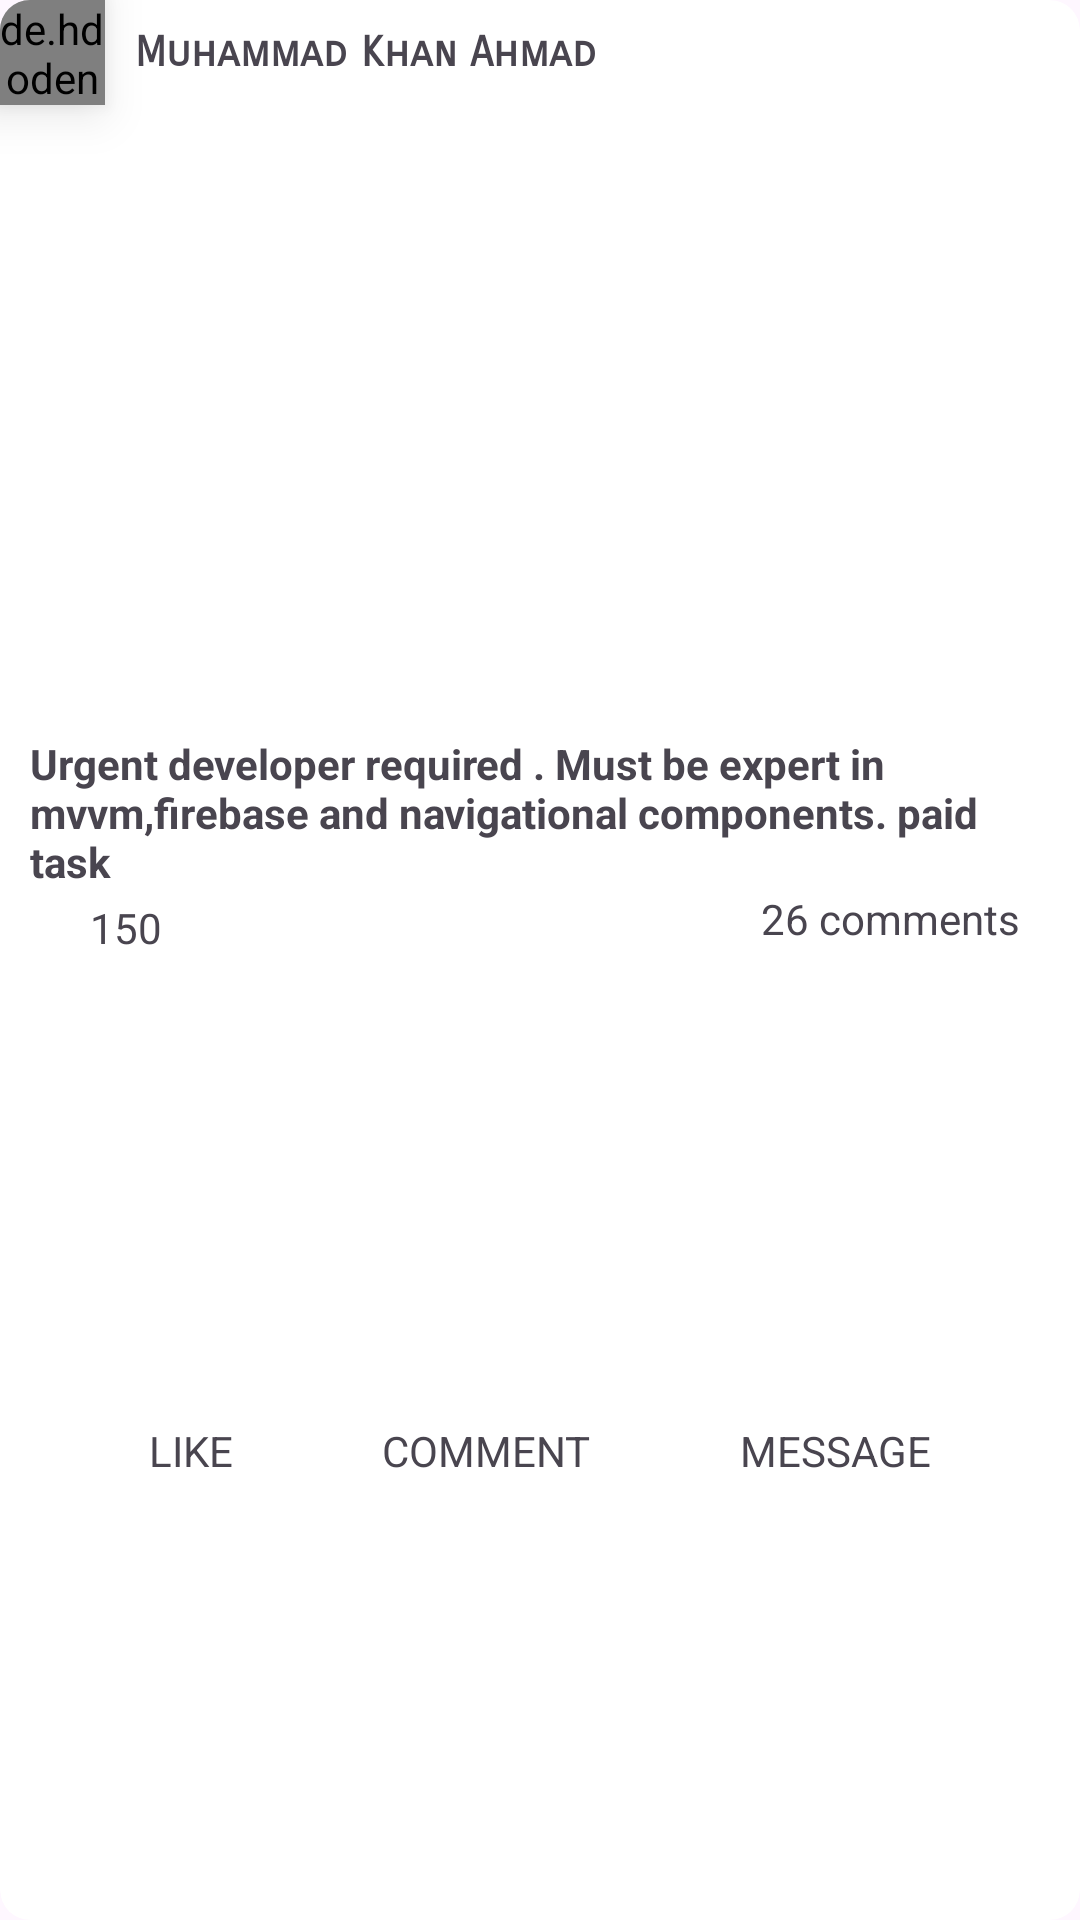

Layout XML and referenced resources for this Android screen:
<!-- AndroidManifest.xml: application theme Theme.HAZIR -->
<!-- res/layout/rv_posts.xml -->
<?xml version="1.0" encoding="utf-8"?>
<androidx.cardview.widget.CardView xmlns:android="http://schemas.android.com/apk/res/android"
    xmlns:app="http://schemas.android.com/apk/res-auto"
    xmlns:tools="http://schemas.android.com/tools"
    android:layout_width="match_parent"
    android:layout_height="wrap_content"
    app:cardCornerRadius="10dp"
    app:cardElevation="0dp">

    <androidx.constraintlayout.widget.ConstraintLayout
        android:layout_width="match_parent"
        android:layout_height="match_parent">

        <de.hdodenhof.circleimageview.CircleImageView
            android:id="@+id/imageEdit"
            android:layout_width="35dp"
            android:layout_height="35dp"
            android:elevation="10dp"
            android:src="@drawable/testing"
            app:layout_constraintStart_toStartOf="parent"
            app:layout_constraintTop_toTopOf="parent" />

        <TextView
            android:id="@+id/tvName"
            android:layout_width="0dp"
            android:layout_height="wrap_content"
            android:layout_marginStart="10dp"
            android:layout_marginEnd="20dp"
            android:fontFamily="sans-serif-smallcaps"
            android:maxLines="1"
            android:text="Muhammad Khan Ahmad"
            android:textSize="14sp"
            android:textStyle="bold"
            app:layout_constraintBottom_toBottomOf="@+id/imageEdit"
            app:layout_constraintEnd_toEndOf="parent"
            app:layout_constraintStart_toEndOf="@+id/imageEdit"
            app:layout_constraintTop_toTopOf="@+id/imageEdit" />

        <TextView
            android:id="@+id/textView17"
            android:layout_width="0dp"
            android:layout_height="wrap_content"
            android:layout_marginStart="10dp"
            android:text="Urgent developer required . Must be expert in mvvm,firebase and navigational components. paid task"
            android:textStyle="bold"
            app:layout_constraintEnd_toEndOf="@+id/tvName"
            app:layout_constraintStart_toStartOf="@+id/imageEdit"
            app:layout_constraintTop_toBottomOf="@+id/imageView35" />

        <ImageView
            android:id="@+id/imageView35"
            android:layout_width="0dp"
            android:layout_height="200dp"
            android:layout_marginStart="10dp"
            android:layout_marginTop="10dp"
            android:scaleType="fitXY"
            app:layout_constraintEnd_toEndOf="@+id/tvName"
            app:layout_constraintStart_toStartOf="parent"
            app:layout_constraintTop_toBottomOf="@+id/imageEdit"
            tools:srcCompat="@tools:sample/avatars" />

        <ImageView
            android:id="@+id/imageView36"
            android:layout_width="15dp"
            android:layout_height="15dp"
            android:layout_marginTop="5dp"
            app:layout_constraintStart_toStartOf="@+id/textView17"
            app:layout_constraintTop_toBottomOf="@+id/textView17"
            app:srcCompat="@drawable/like" />

        <TextView
            android:id="@+id/textView43"
            android:layout_width="wrap_content"
            android:layout_height="wrap_content"
            android:layout_marginStart="5dp"
            android:text="150"
            app:layout_constraintBottom_toBottomOf="@+id/imageView36"
            app:layout_constraintStart_toEndOf="@+id/imageView36"
            app:layout_constraintTop_toTopOf="@+id/imageView36" />

        <TextView
            android:id="@+id/textView44"
            android:layout_width="wrap_content"
            android:layout_height="wrap_content"
            android:text="26 comments"
            app:layout_constraintEnd_toEndOf="@+id/textView17"
            app:layout_constraintTop_toBottomOf="@+id/textView17" />

        <TextView
            android:id="@+id/textView46"
            android:layout_width="wrap_content"
            android:layout_height="wrap_content"
            android:layout_marginTop="20dp"
            android:layout_marginBottom="10dp"
            android:text="LIKE"
            app:layout_constraintBottom_toBottomOf="parent"
            app:layout_constraintEnd_toStartOf="@+id/textView47"
            app:layout_constraintHorizontal_bias="0.5"
            app:layout_constraintStart_toStartOf="parent"
            app:layout_constraintTop_toBottomOf="@+id/imageView36" />

        <TextView
            android:id="@+id/textView47"
            android:layout_width="wrap_content"
            android:layout_height="wrap_content"
            android:text="COMMENT"
            app:layout_constraintBottom_toBottomOf="@+id/textView46"
            app:layout_constraintEnd_toStartOf="@+id/textView48"
            app:layout_constraintHorizontal_bias="0.5"
            app:layout_constraintStart_toEndOf="@+id/textView46"
            app:layout_constraintTop_toTopOf="@+id/textView46" />

        <TextView
            android:id="@+id/textView48"
            android:layout_width="wrap_content"
            android:layout_height="wrap_content"
            android:text="MESSAGE"
            app:layout_constraintBottom_toBottomOf="@+id/textView47"
            app:layout_constraintEnd_toEndOf="parent"
            app:layout_constraintHorizontal_bias="0.5"
            app:layout_constraintStart_toEndOf="@+id/textView47"
            app:layout_constraintTop_toTopOf="@+id/textView47" />

    </androidx.constraintlayout.widget.ConstraintLayout>
</androidx.cardview.widget.CardView>
<!-- resources referenced by this layout -->
<resources>
  <!-- drawable testing: png bitmap (drawable, 124732 bytes) -->
  <style name="Theme.HAZIR" parent="Base.Theme.HAZIR" />
  <style name="Base.Theme.HAZIR" parent="Theme.Material3.DayNight.NoActionBar">
          
          
      </style>
</resources>
